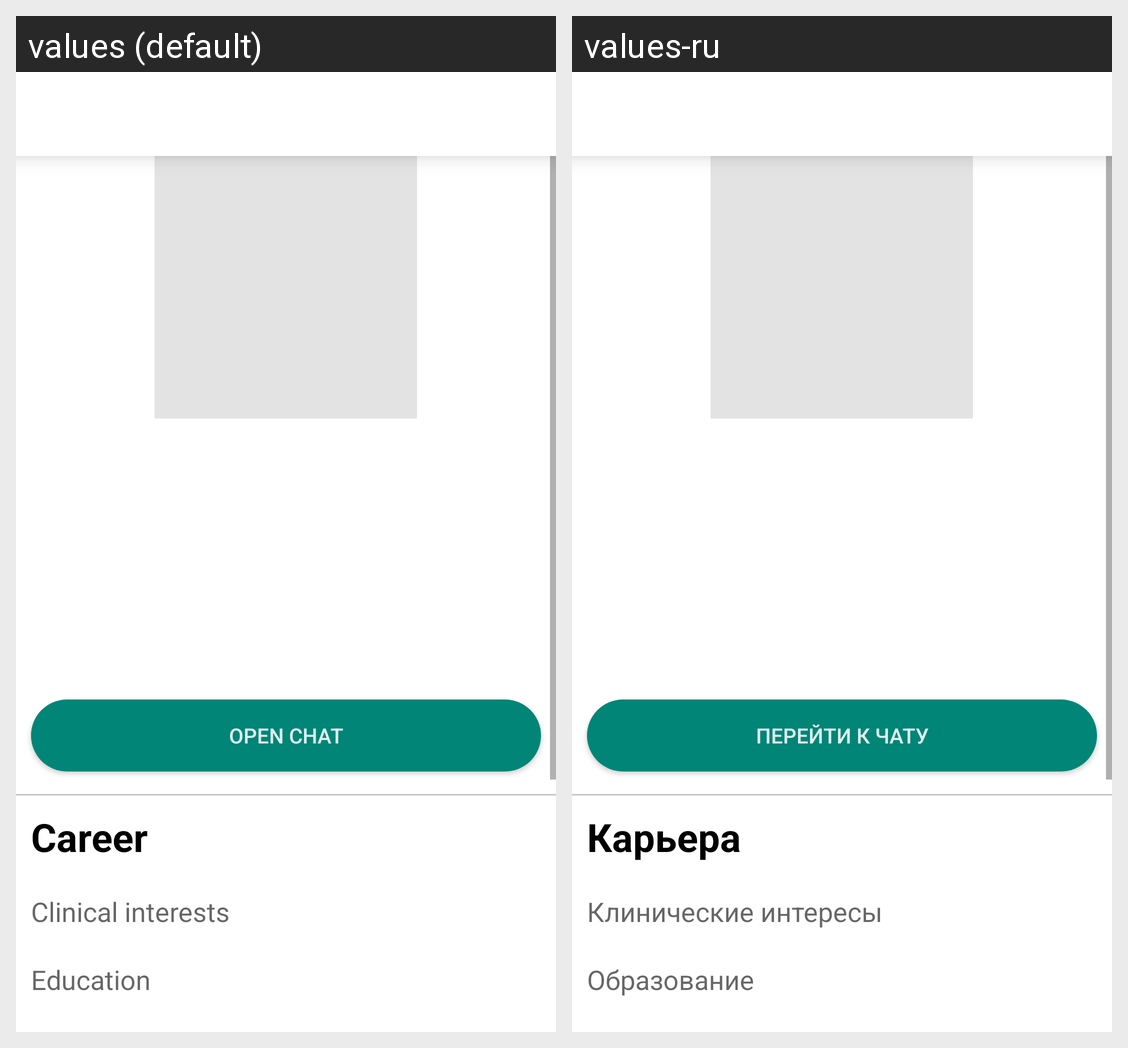

Strings drawn on this Android screen and how each of the app's shown locales translates them:
Android screen res/layout/activity_doctor.xml rendered under 2 locales, left to right: values (default), values-ru. Device: Nexus 5 (rendered at 1080×1920; each locale shown at half size, 540×960, under a caption strip naming it); theme AppTheme.
Strings drawn on this screen, with the default value and each locale's value (text and hints the layout hard-codes, and strings that could not be matched under every locale, appear in the picture but are not listed):

open_chat
  values: Open chat
  values-ru: Перейти к чату

career
  values: Career
  values-ru: Карьера

clinical_interests_hint
  values: Clinical interests
  values-ru: Клинические интересы

education_hint
  values: Education
  values-ru: Образование
